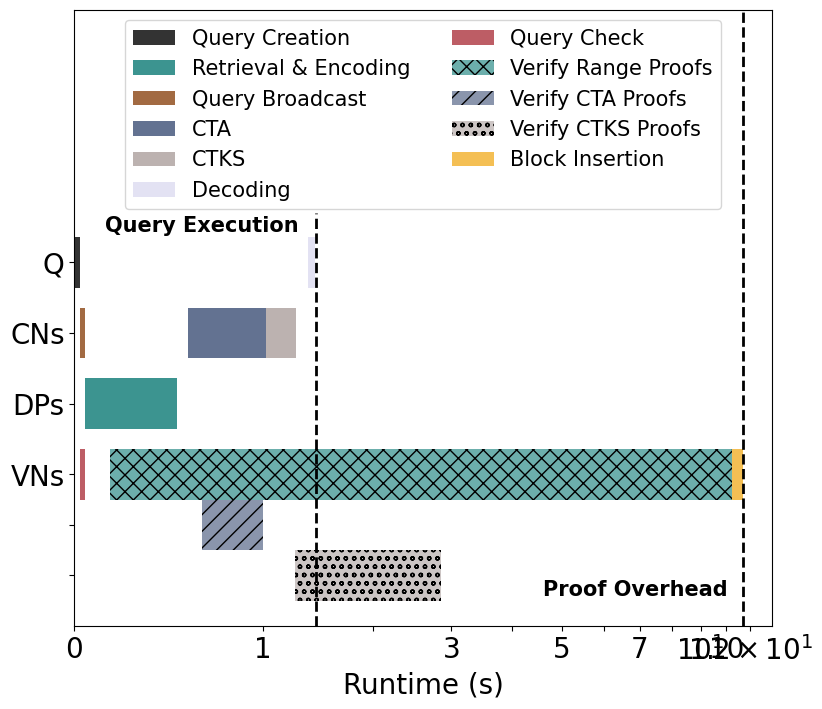

The script that saved this image:
import matplotlib.pyplot as plt
import pandas as pd
import numpy as np

font = {'family': 'Bitstream Vera Sans',
        'size': 15}

plt.rc('font', **font)

raw_data = {'roles': ['Q', 'CNs', 'DPs', 'VNs', '', ''],
            'queryCreation': [0.02, 0, 0, 0, 0, 0],
            'waitingQ': [1.34, 0, 0, 0, 0, 0],
            'decode': [0.06, 0, 0, 0, 0, 0],
            'waitingCN1': [0, 0.02, 0, 0, 0, 0],
            'queryBroadcast': [0, 0.02, 0, 0, 0, 0],
            'waitingCN2': [0, 0.48, 0, 0, 0, 0],
            'collectiveAggregation': [0, 0.5, 0, 0, 0, 0],
            'keySwitching': [0, 0.24, 0, 0, 0, 0],
            'waitingDP1': [0, 0, 0.04, 0, 0, 0],
            'dcp': [0, 0, 0.42, 0, 0, 0],
            'waitingVN1': [0, 0, 0, 0.02, 0, 0],
            'queryAnalysis': [0, 0, 0, 0.02, 0, 0],
            'waitingVN2': [0, 0, 0, 0.1, 0, 0],
            'verifRanges': [0, 0, 0, 10.1, 0, 0],
            'waitVN3': [0, 0, 0, 0, 0, 0],
            'bi': [0, 0, 0, 0.44, 0, 0],
            'waitingVN4': [0, 0, 0, 0, 0.6, 0],
            'verifCA': [0, 0, 0, 0, 0.40, 0],
            'waitingVN5': [0, 0, 0, 0, 0, 1.25],
            'verifKS': [0, 0, 0, 0, 0, 1.60],
            'empty': [0, 0, 0, 0, 0, 0]}

df = pd.DataFrame(raw_data, raw_data['roles'])

df['queryCreation'] += 1
df['waitingCN1'] += 1
df['waitingDP1'] += 1
df['waitingVN1'] += 1
df['waitingVN4'] += 1
df['waitingVN5'] += 1

# Create the general plot and the "subplots" i.e. the bars
f, ax = plt.subplots(1, figsize=(9, 8))

# Set the bar width
bar_width = 0.5

# Positions of the left bar-boundaries
bar_Drynx = [5, 4.3, 3.6, 2.9, 2.4, 1.9]

# Positions of the y-axis ticks (center of the bars as bar labels)
tick_pos = [i for i in bar_Drynx]

# Querier
ax.barh(bar_Drynx, df['queryCreation'], bar_width, label='Query Creation', alpha=0.8, color='black')
ax.barh(bar_Drynx, df['waitingQ'], bar_width, alpha=0, color='white',
        left=df['queryCreation'])

# DPs
ax.barh(bar_Drynx, df['waitingDP1'], bar_width, alpha=0, color='white')
ax.barh(bar_Drynx, df['dcp'], bar_width, label='Retrieval & Encoding', alpha=0.8, color='#0B7A75',
        left=df['waitingDP1'])

# CNs
ax.barh(bar_Drynx, df['waitingCN1'], bar_width, alpha=0, color='white')
ax.barh(bar_Drynx, df['queryBroadcast'], bar_width, label='Query Broadcast', alpha=0.8, color='#8b4513',
        left=df['waitingCN1'])
ax.barh(bar_Drynx, df['waitingCN2'], bar_width, alpha=0, color='white',
        left=[i + j for i, j in zip(df['waitingCN1'], df['queryBroadcast'])])
ax.barh(bar_Drynx, df['collectiveAggregation'], bar_width, label='CTA', alpha=0.8, color='#3C4F76',
        left=[i + j + k for i, j, k in zip(df['waitingCN1'], df['queryBroadcast'], df['waitingCN2'])])
ax.barh(bar_Drynx, df['keySwitching'], bar_width, label='CTKS', alpha=0.8, color='#AB9F9D',
        left=[i + j + k + l for i, j, k, l in zip(df['waitingCN1'],
                                                  df['queryBroadcast'],
                                                  df['waitingCN2'],
                                                  df['collectiveAggregation'])])

ax.barh(bar_Drynx, df['decode'], bar_width, label='Decoding', alpha=0.8, color='#DDDBF1',
        left=[i + j for i, j in zip(df['queryCreation'], df['waitingQ'])])

# VNs
ax.barh(bar_Drynx, df['waitingVN1'], bar_width, alpha=0, color='white')
ax.barh(bar_Drynx, df['queryAnalysis'], bar_width, label='Query Check', alpha=0.8, color='#AD343E',
        left=df['waitingVN1'])
ax.barh(bar_Drynx, df['waitingVN2'], bar_width, alpha=0, color='white',
        left=[i + j for i, j in zip(df['waitingVN1'], df['queryAnalysis'])])
ax.barh(bar_Drynx, df['verifRanges'], bar_width, label='Verify Range Proofs', alpha=0.6, color='#0B7A75', hatch="xx",
        left=[i + j + k for i, j, k in zip(df['waitingVN1'], df['queryAnalysis'], df['waitingVN2'])])
ax.barh(bar_Drynx, df['waitVN3'], bar_width, alpha=0, color='white',
        left=[i + j + k + l for i, j, k, l in zip(df['waitingVN1'],
                                                  df['queryAnalysis'],
                                                  df['waitingVN2'],
                                                  df['verifRanges'])])

ax.barh(bar_Drynx, df['waitingVN4'], bar_width, alpha=0, color='white')
ax.barh(bar_Drynx, df['verifCA'], bar_width, label='Verify CTA Proofs', alpha=0.6, color='#3C4F76',
        left=df['waitingVN4'], hatch="//")

ax.barh(bar_Drynx, df['waitingVN5'], bar_width, alpha=0, color='white')
ax.barh(bar_Drynx, df['verifKS'], bar_width, label='Verify CTKS Proofs', alpha=0.6, color='#AB9F9D',
        left=df['waitingVN5'], hatch="oo")

ax.barh(bar_Drynx, df['bi'], bar_width, label='Block Insertion', alpha=0.8, color='#F2AF29',
        left=[i + j + k + l + o for i, j, k, l, o in zip(df['waitingVN1'],
                                                         df['queryAnalysis'],
                                                         df['waitingVN2'],
                                                         df['verifRanges'],
                                                         df['waitVN3'])])

ax.set_xscale('log')

# Set the y ticks with names
plt.yticks(tick_pos, df['roles'])

# Set the label and legends
ax.set_xlabel("Runtime (s)", fontsize=20)
plt.legend(loc='upper center', ncol=2)

ax.tick_params(axis='x', labelsize=20)
ax.tick_params(axis='y', labelsize=20)
ax.xaxis.set_ticks(np.arange(0, 13, 1))

labels = [item.get_text() for item in ax.get_xticklabels()]
labels[1] = '0'
labels[2] = '1'
labels[4] = '3'
labels[6] = '5'
labels[8] = '7'
labels[11] = '10'
ax.set_xticklabels(labels)

ax.text(1.12, 5.3, 'Query Execution', color='black', fontweight='bold')
ax.text(5.6, 1.7, 'Proof Overhead', color='black', fontweight='bold')

# Set a buffer around the edge
plt.xlim(left=1, right=13)
plt.ylim([min(tick_pos) - bar_width, max(tick_pos) + bar_width + 2])

plt.axvline(x=2.43, ymin=0, ymax=0.67, linewidth=2, color='k', linestyle="--")
plt.axvline(x=11.7, ymin=0, ymax=10, linewidth=2, color='k', linestyle="--")

plt.savefig('timeline.pdf', bbox_inches='tight', pad_inches=0)
